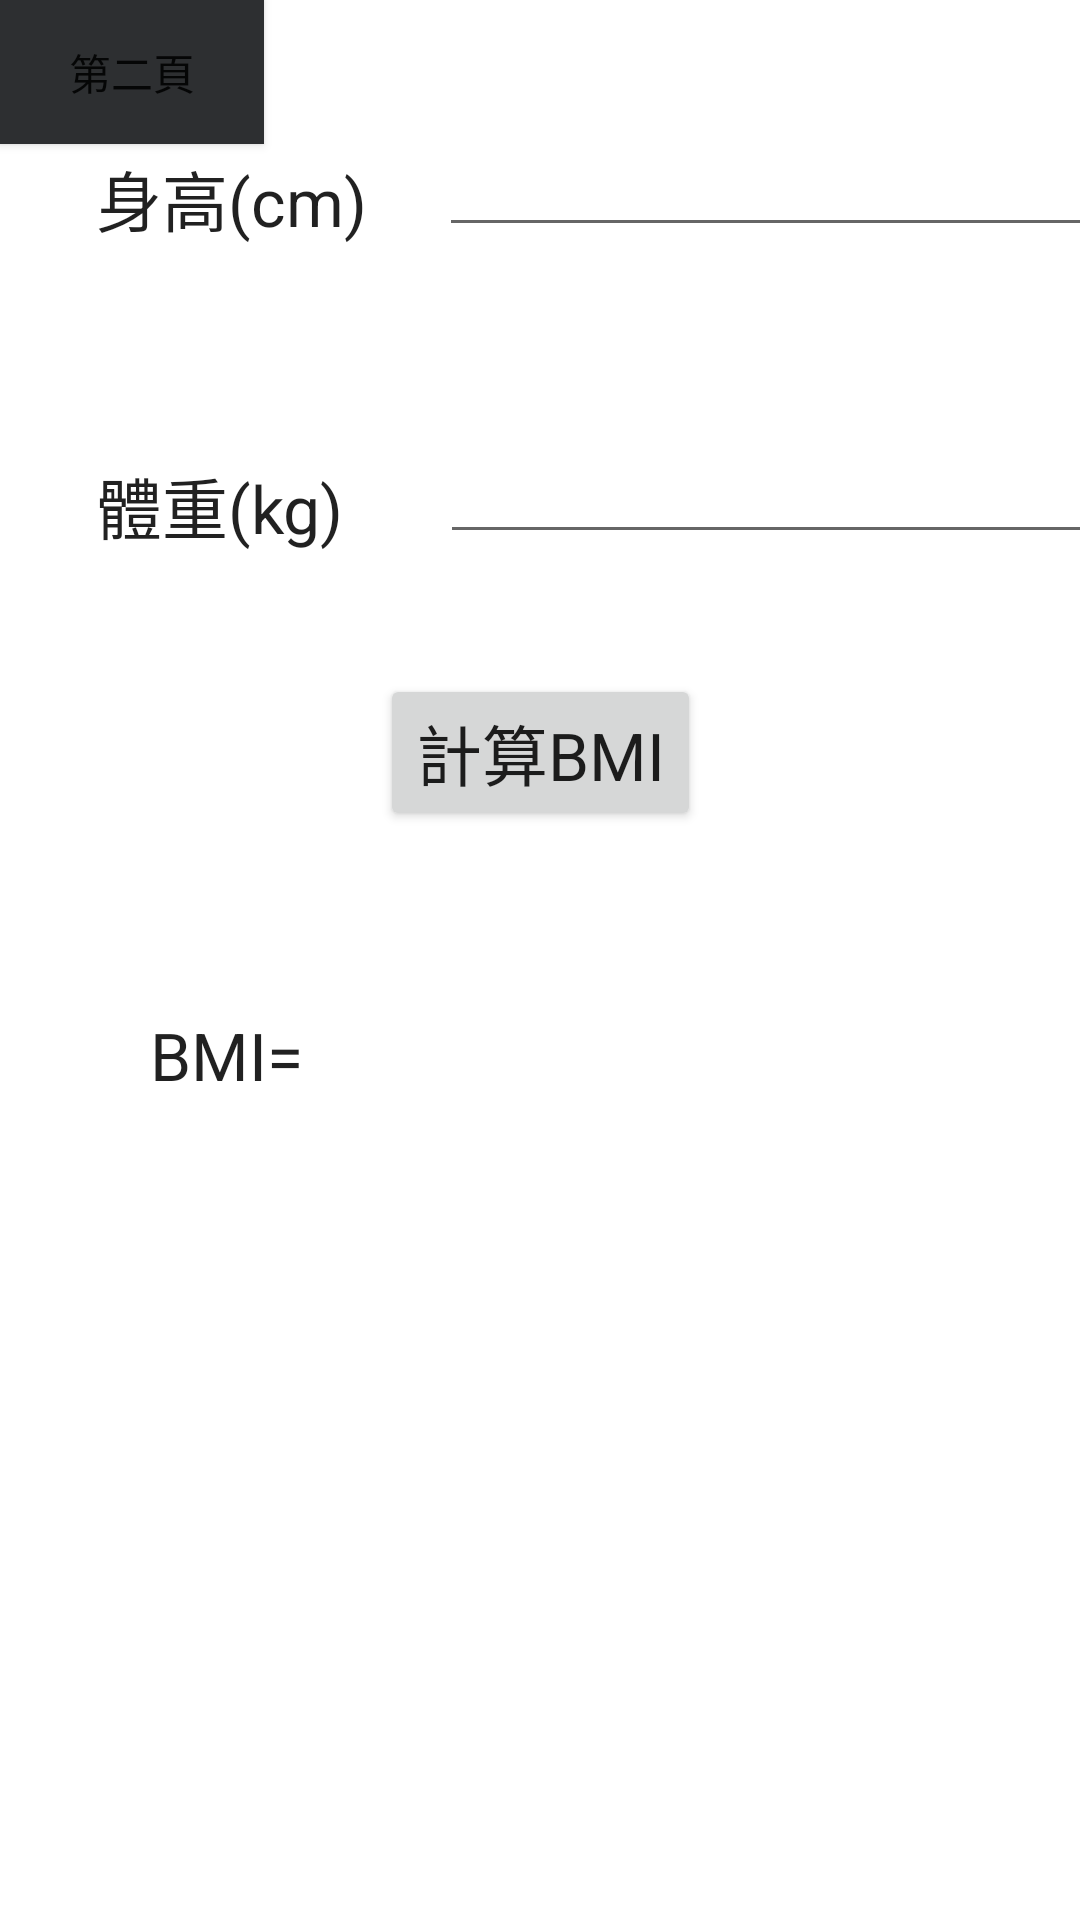

Reconstruct the res/layout file that produces this screen, plus the resources it refers to.
<!-- AndroidManifest.xml: application theme Theme.Test0311 -->
<!-- res/layout/activity_main.xml -->
<?xml version="1.0" encoding="utf-8"?>
<androidx.constraintlayout.widget.ConstraintLayout xmlns:android="http://schemas.android.com/apk/res/android"
    xmlns:app="http://schemas.android.com/apk/res-auto"
    xmlns:tools="http://schemas.android.com/tools"
    android:layout_width="match_parent"
    android:layout_height="match_parent"
    tools:context=".MainActivity">

    <TextView
        android:id="@+id/tvHeight"
        android:layout_width="wrap_content"
        android:layout_height="wrap_content"
        android:layout_marginStart="32dp"
        android:layout_marginTop="50dp"
        android:text="身高(cm)"
        android:textAppearance="@style/TextAppearance.AppCompat.Large"
        app:layout_constraintStart_toStartOf="parent"
        app:layout_constraintTop_toTopOf="parent" />

    <TextView
        android:id="@+id/tvWeight"
        android:layout_width="wrap_content"
        android:layout_height="wrap_content"
        android:layout_marginTop="70dp"
        android:text="體重(kg)"
        android:textAppearance="@style/TextAppearance.AppCompat.Large"
        app:layout_constraintStart_toStartOf="@+id/tvHeight"
        app:layout_constraintTop_toBottomOf="@+id/tvHeight" />

    <Button
        android:id="@+id/button"
        android:layout_width="wrap_content"
        android:layout_height="wrap_content"
        android:layout_marginTop="40dp"
        android:onClick="calBMI"
        android:text="計算BMI"
        android:textAppearance="@style/TextAppearance.AppCompat.Large"
        app:layout_constraintEnd_toEndOf="parent"
        app:layout_constraintStart_toStartOf="parent"
        app:layout_constraintTop_toBottomOf="@+id/edWeight" />

    <TextView
        android:id="@+id/tvShowBMI"
        android:layout_width="wrap_content"
        android:layout_height="wrap_content"
        android:layout_marginStart="50dp"
        android:layout_marginTop="60dp"
        android:text="BMI="
        android:textAppearance="@style/TextAppearance.AppCompat.Large"
        app:layout_constraintStart_toStartOf="parent"
        app:layout_constraintTop_toBottomOf="@+id/button" />

    <EditText
        android:id="@+id/edHeight"
        android:layout_width="wrap_content"
        android:layout_height="wrap_content"
        android:layout_marginStart="24dp"
        android:ems="10"
        android:inputType="numberDecimal"
        android:textAppearance="@style/TextAppearance.AppCompat.Large"
        app:layout_constraintBottom_toBottomOf="@+id/tvHeight"
        app:layout_constraintStart_toEndOf="@+id/tvHeight" />

    <EditText
        android:id="@+id/edWeight"
        android:layout_width="wrap_content"
        android:layout_height="wrap_content"
        android:layout_marginStart="32dp"
        android:ems="10"
        android:inputType="numberDecimal"
        android:textAppearance="@style/TextAppearance.AppCompat.Large"
        app:layout_constraintBottom_toBottomOf="@+id/tvWeight"
        app:layout_constraintStart_toEndOf="@+id/tvWeight"
        app:layout_constraintTop_toBottomOf="@+id/edHeight"
        app:layout_constraintVertical_bias="1.0" />

    <Button
        android:id="@+id/button2"
        android:layout_width="wrap_content"
        android:layout_height="wrap_content"
        android:background="#2D2F31"
        android:text="第二頁"
        tools:layout_editor_absoluteX="270dp"
        tools:layout_editor_absoluteY="410dp" />

</androidx.constraintlayout.widget.ConstraintLayout>
<!-- resources referenced by this layout -->
<resources>
  <style name="Theme.Test0311" parent="Theme.MaterialComponents.DayNight.DarkActionBar">
          
          <item name="colorPrimary">@color/purple_500</item>
          <item name="colorPrimaryVariant">@color/purple_700</item>
          <item name="colorOnPrimary">@color/white</item>
          
          <item name="colorSecondary">@color/teal_200</item>
          <item name="colorSecondaryVariant">@color/teal_700</item>
          <item name="colorOnSecondary">@color/black</item>
          
          <item name="android:statusBarColor" tools:targetApi="l">?attr/colorPrimaryVariant</item>
          
      </style>
  <!-- not gathered from this repository: default colours our renderer supplied (Android Studio template values) -->
  <color name="purple_500">#FF6200EE</color>
  <color name="purple_700">#FF3700B3</color>
  <color name="teal_200">#FF03DAC5</color>
  <color name="teal_700">#FF018786</color>
  <color name="black">#FF000000</color>
  <color name="white">#FFFFFFFF</color>
</resources>
